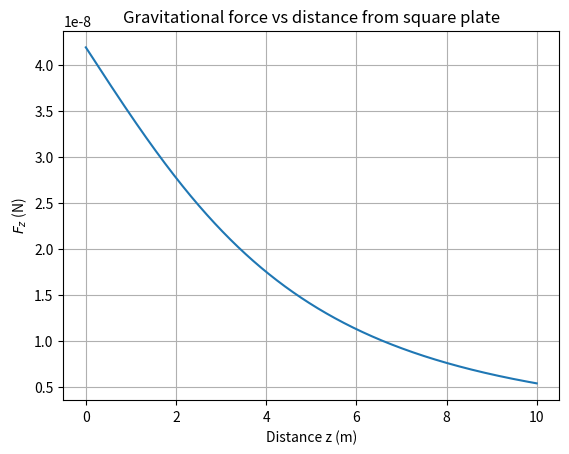

Reproduce this figure in Python.
from scipy.integrate import dblquad
import scipy.constants as constant
import numpy as np
import matplotlib.pyplot as plt

L = 10
sigma = 10000/100
z_values = np.linspace(0.0001, 10, 1000)
Fz_values = []

for z in z_values:

    # Integrand
    fz = lambda y, x: 1 / (x**2 + y**2 + z**2)**(3/2)

    s, error = dblquad(
        fz,
        -L/2, L/2,
        lambda x: -L/2,
        lambda x: L/2
    )
    Fz = constant.G * sigma * z * s

    Fz_values.append(Fz)

plt.plot(z_values, Fz_values)

plt.xlabel("Distance z (m)")
plt.ylabel("$F_z$ (N)")
plt.title("Gravitational force vs distance from square plate")
plt.grid()
plt.show()
